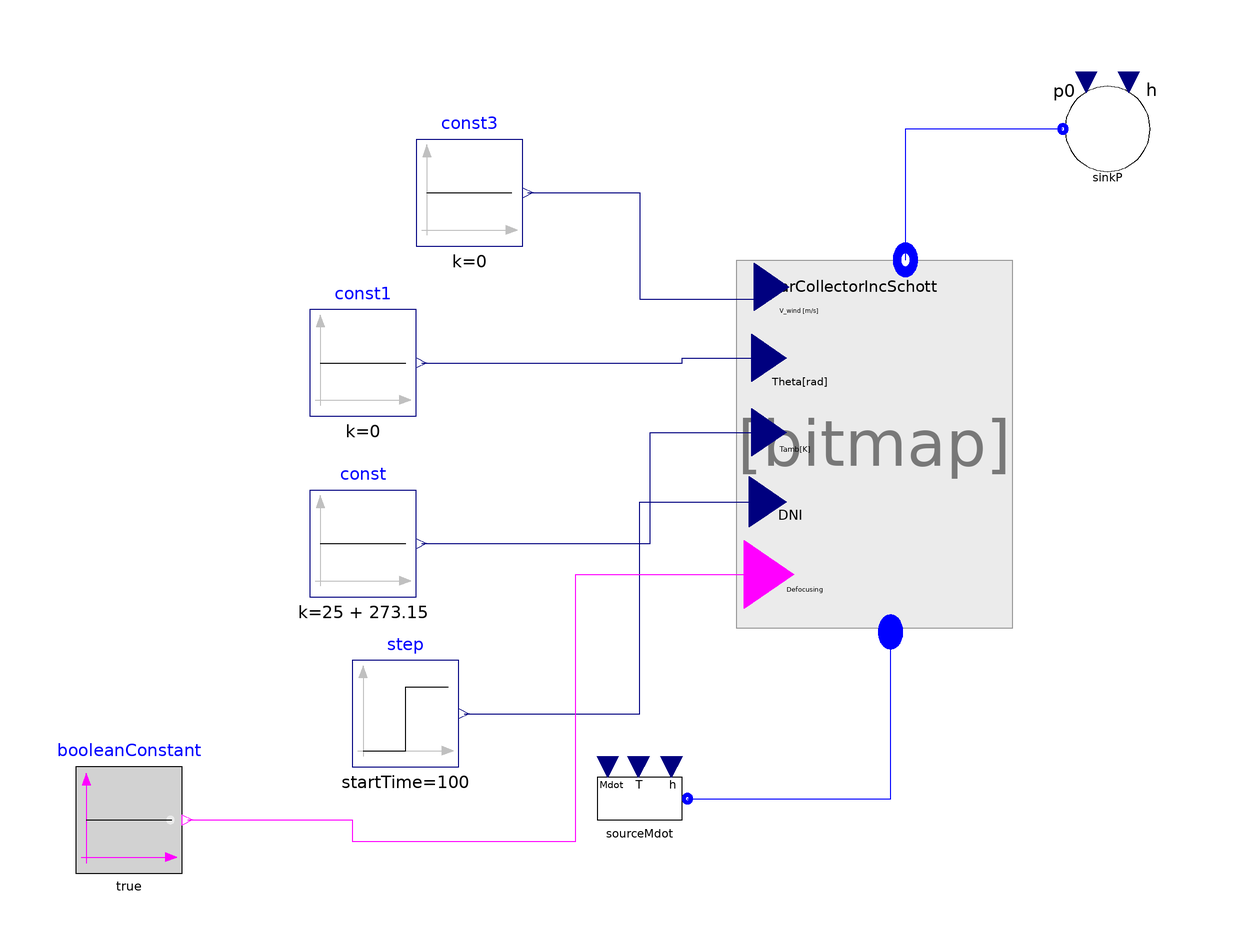

Above is the diagram view of the following Modelica model: its components placed by their Placement annotations and its connect equations drawn as lines.

model Test_SolaFieldSoltigua

parameter Real VV;
ThermoCycle.Components.Units.Solar.SolarField_Soltigua_Inc        solarCollectorIncSchott(
    Mdotnom=0.5,
    Ns=2,
    redeclare
      ThermoCycle.Components.HeatFlow.Walls.SolarAbsorber.Geometry.Soltigua.PTMx_18
      CollectorGeometry,
    redeclare model FluidHeatTransferModel =
        ThermoCycle.Components.HeatFlow.HeatTransfer.Constant,
    redeclare package Medium1 =
        ThermoCycle.Media.Incompressible.IncompressibleTables.TherminolSP,
    Tstart_inlet=298.15,
    Tstart_outlet=373.15,
    pstart=1000000)
    annotation (Placement(transformation(extent={{-34,-28},{8,42}})));

 ThermoCycle.Components.FluidFlow.Reservoirs.SourceMdot sourceMdot(Mdot_0=0.5,
    redeclare package Medium =
        ThermoCycle.Media.Incompressible.IncompressibleTables.TherminolSP,
    p=200000)
    annotation (Placement(transformation(extent={{-66,-70},{-46,-50}})));
 ThermoCycle.Components.FluidFlow.Reservoirs.SinkP sinkP(redeclare package
      Medium =
        ThermoCycle.Media.Incompressible.IncompressibleTables.TherminolSP, p0=
        200000)
    annotation (Placement(transformation(extent={{22,56},{42,76}})));
  Modelica.Blocks.Sources.Constant const(k=25 + 273.15)
    annotation (Placement(transformation(extent={{-118,-22},{-98,-2}})));
  Modelica.Blocks.Sources.Constant const1(k=0)
    annotation (Placement(transformation(extent={{-118,12},{-98,32}})));
  Modelica.Blocks.Sources.Constant const3(k=0)
    annotation (Placement(transformation(extent={{-98,44},{-78,64}})));
  Modelica.Blocks.Sources.Step step(
    startTime=100,
    height=0,
    offset=VV)
    annotation (Placement(transformation(extent={{-110,-54},{-90,-34}})));
  Modelica.Blocks.Sources.BooleanConstant booleanConstant
    annotation (Placement(transformation(extent={{-162,-74},{-142,-54}})));
equation
  connect(sourceMdot.flangeB, solarCollectorIncSchott.InFlow) annotation (
      Line(
      points={{-47,-60},{-8.8,-60},{-8.8,-28.6364}},
      color={0,0,255},
      smooth=Smooth.None));
  connect(sinkP.flangeB, solarCollectorIncSchott.OutFlow) annotation (Line(
      points={{23.6,66},{-6,66},{-6,41.3636}},
      color={0,0,255},
      smooth=Smooth.None));
  connect(const3.y, solarCollectorIncSchott.v_wind) annotation (Line(
      points={{-77,54},{-56,54},{-56,34},{-31.2,34},{-31.2,36.2727}},
      color={0,0,127},
      smooth=Smooth.None));
  connect(const1.y, solarCollectorIncSchott.Theta) annotation (Line(
      points={{-97,22},{-48,22},{-48,22.9091},{-31.6667,22.9091}},
      color={0,0,127},
      smooth=Smooth.None));
  connect(const.y, solarCollectorIncSchott.Tamb) annotation (Line(
      points={{-97,-12},{-54,-12},{-54,8.90909},{-31.6667,8.90909}},
      color={0,0,127},
      smooth=Smooth.None));

  connect(step.y, solarCollectorIncSchott.DNI) annotation (Line(
      points={{-89,-44},{-56,-44},{-56,-4.13636},{-31.9,-4.13636}},
      color={0,0,127},
      smooth=Smooth.None));
  connect(booleanConstant.y, solarCollectorIncSchott.Defocusing) annotation (
      Line(
      points={{-141,-64},{-110,-64},{-110,-68},{-68,-68},{-68,-17.8182},{
          -31.6667,-17.8182}},
      color={255,0,255},
      smooth=Smooth.None));
  annotation (Diagram(graphics),
    experiment(StopTime=1000),
    __Dymola_experimentSetupOutput);
end Test_SolaFieldSoltigua;